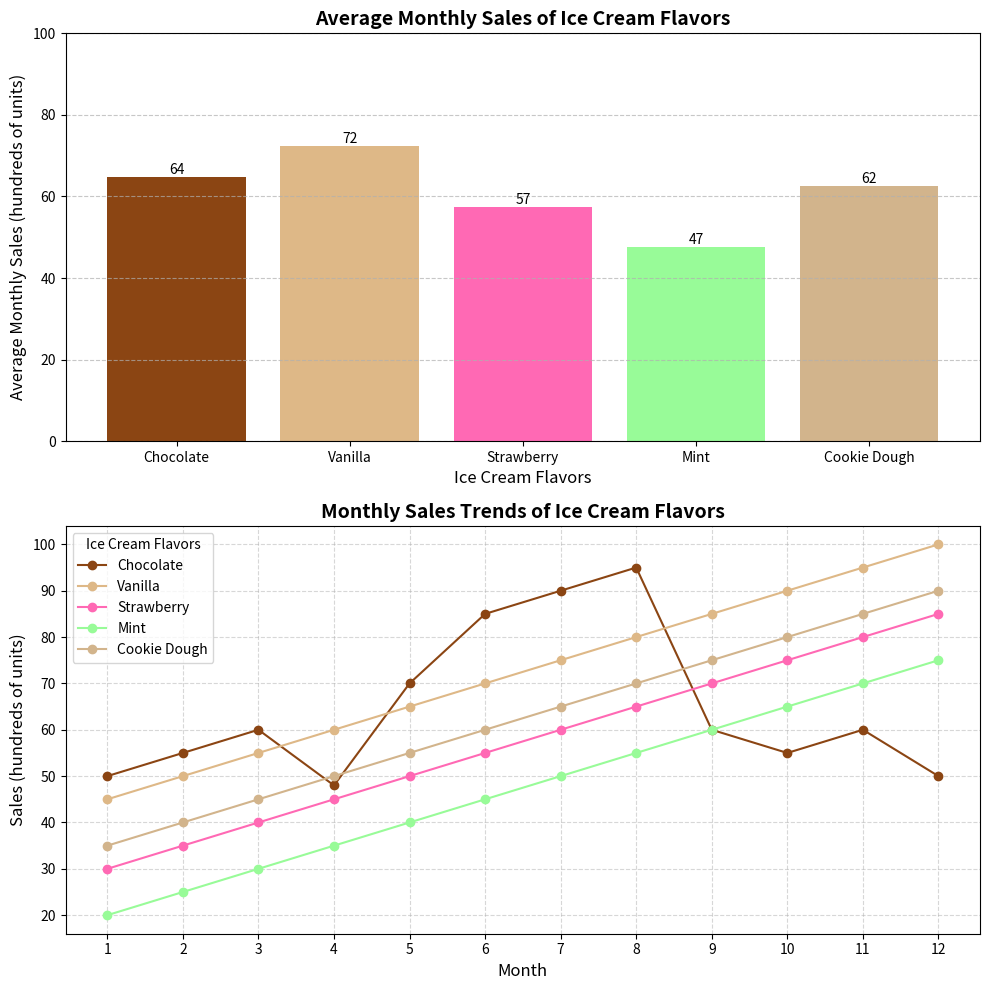

Source code (Python):
import matplotlib.pyplot as plt
import numpy as np

# Ice cream flavors
flavors = ['Chocolate', 'Vanilla', 'Strawberry', 'Mint', 'Cookie Dough']

# Monthly sales data for each flavor (in hundreds of units)
chocolate_sales = [50, 55, 60, 48, 70, 85, 90, 95, 60, 55, 60, 50]
vanilla_sales = [45, 50, 55, 60, 65, 70, 75, 80, 85, 90, 95, 100]
strawberry_sales = [30, 35, 40, 45, 50, 55, 60, 65, 70, 75, 80, 85]
mint_sales = [20, 25, 30, 35, 40, 45, 50, 55, 60, 65, 70, 75]
cookie_dough_sales = [35, 40, 45, 50, 55, 60, 65, 70, 75, 80, 85, 90]

# Aggregate the data into a NumPy array
monthly_sales = np.array([chocolate_sales, vanilla_sales, strawberry_sales, mint_sales, cookie_dough_sales])

# Calculate the average monthly sales for each flavor
average_sales = np.mean(monthly_sales, axis=1)

# Change the subplot arrangement to 2 rows and 1 column
fig, axs = plt.subplots(2, 1, figsize=(10, 10))

# Bar plot for average monthly sales
bars = axs[0].bar(flavors, average_sales, color=['#8B4513', '#DEB887', '#FF69B4', '#98FB98', '#D2B48C'])
axs[0].set_title('Average Monthly Sales of Ice Cream Flavors', fontsize=14, fontweight='bold')
axs[0].set_xlabel('Ice Cream Flavors', fontsize=12)
axs[0].set_ylabel('Average Monthly Sales (hundreds of units)', fontsize=12)
axs[0].grid(axis='y', linestyle='--', alpha=0.7)
axs[0].set_ylim(0, 100)

# Adding data labels
for bar in bars:
    height = bar.get_height()
    axs[0].text(bar.get_x() + bar.get_width() / 2.0, height, f'{int(height)}', ha='center', va='bottom')

# Line plot for monthly sales trends
months = np.arange(1, 13)
colors = ['#8B4513', '#DEB887', '#FF69B4', '#98FB98', '#D2B48C']
for i, sales in enumerate(monthly_sales):
    axs[1].plot(months, sales, marker='o', color=colors[i], label=flavors[i])

axs[1].set_title('Monthly Sales Trends of Ice Cream Flavors', fontsize=14, fontweight='bold')
axs[1].set_xlabel('Month', fontsize=12)
axs[1].set_ylabel('Sales (hundreds of units)', fontsize=12)
axs[1].set_xticks(months)
axs[1].legend(title='Ice Cream Flavors', fontsize=10)
axs[1].grid(True, linestyle='--', alpha=0.5)

# Adjust layout to prevent overlap
plt.tight_layout()

# Show the plot
plt.show()
